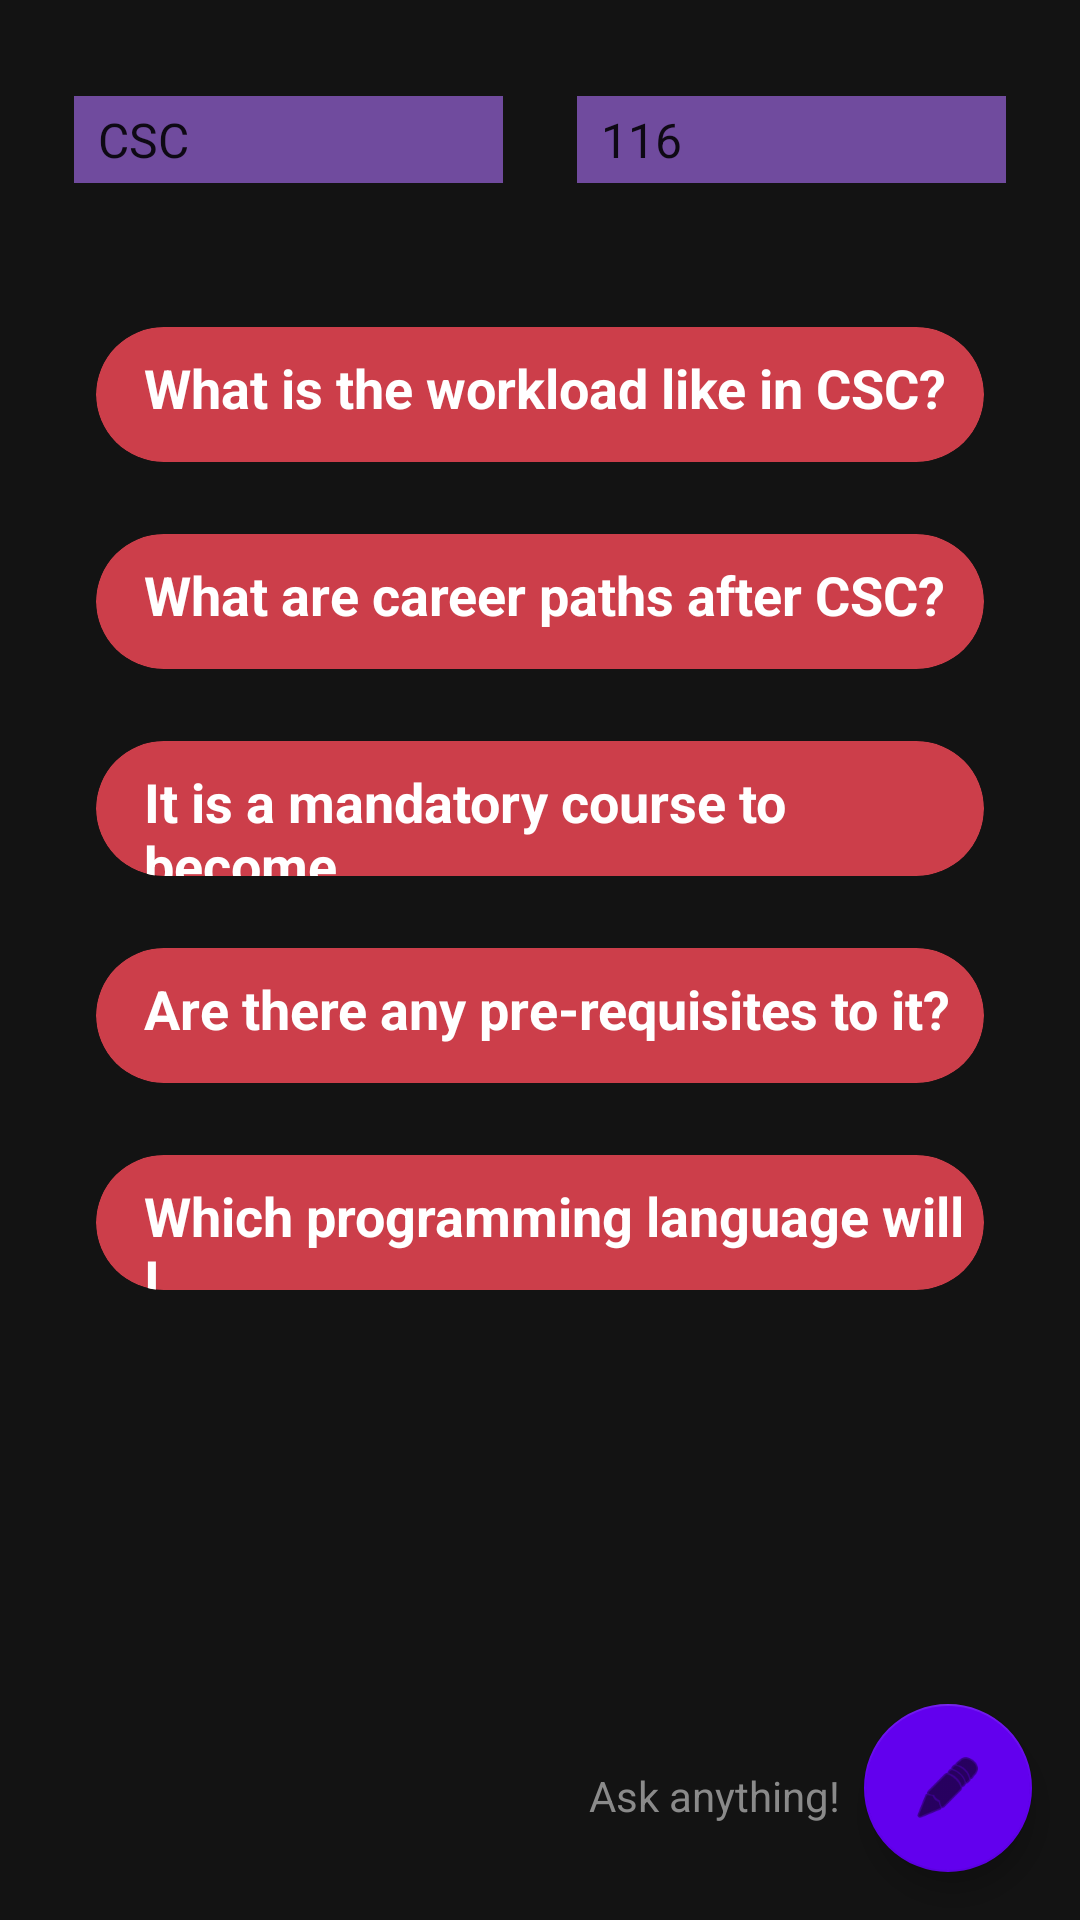

Layout XML and referenced resources for this Android screen:
<!-- AndroidManifest.xml: application theme Theme.CourseHelper -->
<!-- res/layout/activity_question_card.xml -->
<?xml version="1.0" encoding="utf-8"?>
<androidx.constraintlayout.widget.ConstraintLayout xmlns:android="http://schemas.android.com/apk/res/android"
    xmlns:app="http://schemas.android.com/apk/res-auto"
    xmlns:tools="http://schemas.android.com/tools"
    android:layout_width="match_parent"
    android:layout_height="match_parent"
    android:background="@color/dark_mode"
    tools:context=".QuestionCardActivity">

    <Spinner
        android:id="@+id/spinnerCourseNum2"
        android:layout_width="143dp"
        android:layout_height="29dp"
        android:layout_marginTop="32dp"
        android:background="@color/spinner_purple"
        android:entries="@array/courses_array_single"
        android:spinnerMode="dropdown"
        app:layout_constraintEnd_toEndOf="parent"
        app:layout_constraintHorizontal_bias="0.5"
        app:layout_constraintStart_toEndOf="@+id/spinnerDept2"
        app:layout_constraintTop_toTopOf="parent" />

    <Spinner
        android:id="@+id/spinnerDept2"
        android:layout_width="143dp"
        android:layout_height="29dp"
        android:layout_marginTop="32dp"
        android:background="@color/spinner_purple"
        android:entries="@array/depts_array_single"
        android:spinnerMode="dropdown"
        app:layout_constraintEnd_toStartOf="@+id/spinnerCourseNum2"
        app:layout_constraintHorizontal_bias="0.5"
        app:layout_constraintStart_toStartOf="parent"
        app:layout_constraintTop_toTopOf="parent" />

    <androidx.cardview.widget.CardView
        android:id="@+id/cardQuestion1"
        android:layout_width="match_parent"
        android:layout_height="45dp"
        android:layout_marginStart="32dp"
        android:layout_marginLeft="32dp"
        android:layout_marginTop="48dp"
        android:layout_marginEnd="32dp"
        android:layout_marginRight="32dp"
        app:cardBackgroundColor="@color/card_salmon"
        app:cardCornerRadius="25dp"
        app:layout_constraintEnd_toEndOf="parent"
        app:layout_constraintHorizontal_bias="0.0"
        app:layout_constraintStart_toStartOf="parent"
        app:layout_constraintTop_toBottomOf="@+id/spinnerCourseNum2">

        <TextView
            android:id="@+id/textQuestionNew"
            android:layout_width="wrap_content"
            android:layout_height="wrap_content"
            android:layout_marginStart="16dp"
            android:layout_marginLeft="16dp"
            android:layout_marginTop="8dp"
            android:text="@string/text_q1"
            android:textColor="@color/white"
            android:textSize="18sp"
            android:textStyle="bold"
            app:layout_constraintStart_toStartOf="parent"
            app:layout_constraintTop_toTopOf="parent" />
    </androidx.cardview.widget.CardView>

    <androidx.cardview.widget.CardView
        android:id="@+id/cardQuestion2"
        android:layout_width="match_parent"
        android:layout_height="45dp"
        android:layout_marginStart="32dp"
        android:layout_marginLeft="32dp"
        android:layout_marginTop="24dp"
        android:layout_marginEnd="32dp"
        android:layout_marginRight="32dp"
        app:cardBackgroundColor="@color/card_salmon"
        app:cardCornerRadius="25dp"
        app:layout_constraintEnd_toEndOf="parent"
        app:layout_constraintStart_toStartOf="parent"
        app:layout_constraintTop_toBottomOf="@+id/cardQuestion1">

        <TextView
            android:id="@+id/textQuestion2"
            android:layout_width="wrap_content"
            android:layout_height="wrap_content"
            android:layout_marginStart="16dp"
            android:layout_marginLeft="16dp"
            android:layout_marginTop="8dp"
            android:text="@string/text_q2"
            android:textColor="@color/white"
            android:textSize="18sp"
            android:textStyle="bold"
            app:layout_constraintStart_toStartOf="parent"
            app:layout_constraintTop_toTopOf="parent" />
    </androidx.cardview.widget.CardView>

    <androidx.cardview.widget.CardView
        android:id="@+id/cardQuestion3"
        android:layout_width="match_parent"
        android:layout_height="45dp"
        android:layout_marginStart="32dp"
        android:layout_marginLeft="32dp"
        android:layout_marginTop="24dp"
        android:layout_marginEnd="32dp"
        android:layout_marginRight="32dp"
        app:cardBackgroundColor="@color/card_salmon"
        app:cardCornerRadius="25dp"
        app:layout_constraintEnd_toEndOf="parent"
        app:layout_constraintHorizontal_bias="0.0"
        app:layout_constraintStart_toStartOf="parent"
        app:layout_constraintTop_toBottomOf="@+id/cardQuestion2">

        <TextView
            android:id="@+id/textQuestion3"
            android:layout_width="wrap_content"
            android:layout_height="wrap_content"
            android:layout_marginStart="16dp"
            android:layout_marginLeft="16dp"
            android:layout_marginTop="8dp"
            android:text="@string/text_q3"
            android:textColor="#FFFFFF"
            android:textSize="18sp"
            android:textStyle="bold"
            app:layout_constraintStart_toStartOf="parent"
            app:layout_constraintTop_toTopOf="parent" />
    </androidx.cardview.widget.CardView>

    <androidx.cardview.widget.CardView
        android:id="@+id/cardQuestion4"
        android:layout_width="match_parent"
        android:layout_height="45dp"
        android:layout_marginStart="32dp"
        android:layout_marginLeft="32dp"
        android:layout_marginTop="24dp"
        android:layout_marginEnd="32dp"
        android:layout_marginRight="32dp"
        app:cardBackgroundColor="@color/card_salmon"
        app:cardCornerRadius="25dp"
        app:layout_constraintEnd_toEndOf="parent"
        app:layout_constraintHorizontal_bias="0.0"
        app:layout_constraintStart_toStartOf="parent"
        app:layout_constraintTop_toBottomOf="@+id/cardQuestion3">

        <TextView
            android:id="@+id/textQuestion4"
            android:layout_width="wrap_content"
            android:layout_height="wrap_content"
            android:layout_marginStart="16dp"
            android:layout_marginLeft="16dp"
            android:layout_marginTop="8dp"
            android:text="@string/text_q4"
            android:textColor="#FFFFFF"
            android:textSize="18sp"
            android:textStyle="bold"
            app:layout_constraintTop_toTopOf="parent" />
    </androidx.cardview.widget.CardView>

    <androidx.cardview.widget.CardView
        android:id="@+id/cardQuestion5"
        android:layout_width="match_parent"
        android:layout_height="45dp"
        android:layout_marginStart="32dp"
        android:layout_marginLeft="32dp"
        android:layout_marginTop="24dp"
        android:layout_marginEnd="32dp"
        android:layout_marginRight="32dp"
        app:cardBackgroundColor="@color/card_salmon"
        app:cardCornerRadius="25dp"
        app:layout_constraintEnd_toEndOf="parent"
        app:layout_constraintHorizontal_bias="0.0"
        app:layout_constraintStart_toStartOf="parent"
        app:layout_constraintTop_toBottomOf="@+id/cardQuestion4">

        <TextView
            android:id="@+id/textQuestion5"
            android:layout_width="wrap_content"
            android:layout_height="wrap_content"
            android:layout_marginStart="16dp"
            android:layout_marginLeft="16dp"
            android:layout_marginTop="8dp"
            android:text="@string/text_q5"
            android:textColor="#FFFFFF"
            android:textSize="18sp"
            android:textStyle="bold"
            app:layout_constraintStart_toStartOf="parent"
            app:layout_constraintTop_toTopOf="parent" />
    </androidx.cardview.widget.CardView>

    <com.google.android.material.floatingactionbutton.FloatingActionButton
        android:id="@+id/floatingActionButton"
        android:layout_width="wrap_content"
        android:layout_height="wrap_content"
        android:layout_marginEnd="16dp"
        android:layout_marginRight="16dp"
        android:layout_marginBottom="16dp"
        android:clickable="true"
        android:contentDescription="@string/attr_content_decr"
        android:focusable="auto"
        android:onClick="askQuestion"
        app:backgroundTint="@color/purple_500"
        app:layout_constraintBottom_toBottomOf="parent"
        app:layout_constraintEnd_toEndOf="parent"
        app:srcCompat="@android:drawable/ic_menu_edit" />

    <TextView
        android:id="@+id/textAsk"
        android:layout_width="wrap_content"
        android:layout_height="wrap_content"
        android:layout_marginEnd="8dp"
        android:layout_marginRight="8dp"
        android:layout_marginBottom="32dp"
        android:text="@string/text_ask"
        android:textColor="@color/text_gray"
        app:layout_constraintBottom_toBottomOf="parent"
        app:layout_constraintEnd_toStartOf="@+id/floatingActionButton" />

</androidx.constraintlayout.widget.ConstraintLayout>
<!-- resources referenced by this layout -->
<resources>
  <string-array name="courses_array_single">
          <item>116</item>
      </string-array>
  <string-array name="depts_array_single">
          <item>CSC</item>
      </string-array>
  <color name="card_salmon">#CC3E4A</color>
  <color name="dark_mode">#131313</color>
  <color name="purple_500">#FF6200EE</color>
  <color name="spinner_purple">#704B9E</color>
  <color name="text_gray">#8A8A8A</color>
  <color name="white">#FFFFFFFF</color>
  <string name="attr_content_decr">ask a question</string>
  <string name="text_ask">Ask anything!</string>
  <string name="text_q1">What is the workload like in CSC?</string>
  <string name="text_q2">What are career paths after CSC?</string>
  <string name="text_q3">It is a mandatory course to become...</string>
  <string name="text_q4">Are there any pre-requisites to it?</string>
  <string name="text_q5">Which programming language will I...</string>
  <style name="Theme.CourseHelper" parent="Theme.MaterialComponents.DayNight.DarkActionBar">
          
          <item name="colorPrimary">@color/purple_500</item>
          <item name="colorPrimaryVariant">@color/purple_700</item>
          <item name="colorOnPrimary">@color/white</item>
          
          <item name="colorSecondary">@color/teal_200</item>
          <item name="colorSecondaryVariant">@color/teal_700</item>
          <item name="colorOnSecondary">@color/black</item>
          
          <item name="android:statusBarColor" tools:targetApi="l">?attr/colorPrimaryVariant</item>
          
      </style>
  <color name="purple_700">#FF3700B3</color>
  <color name="teal_200">#FF03DAC5</color>
  <color name="teal_700">#FF018786</color>
  <color name="black">#FF000000</color>
</resources>
